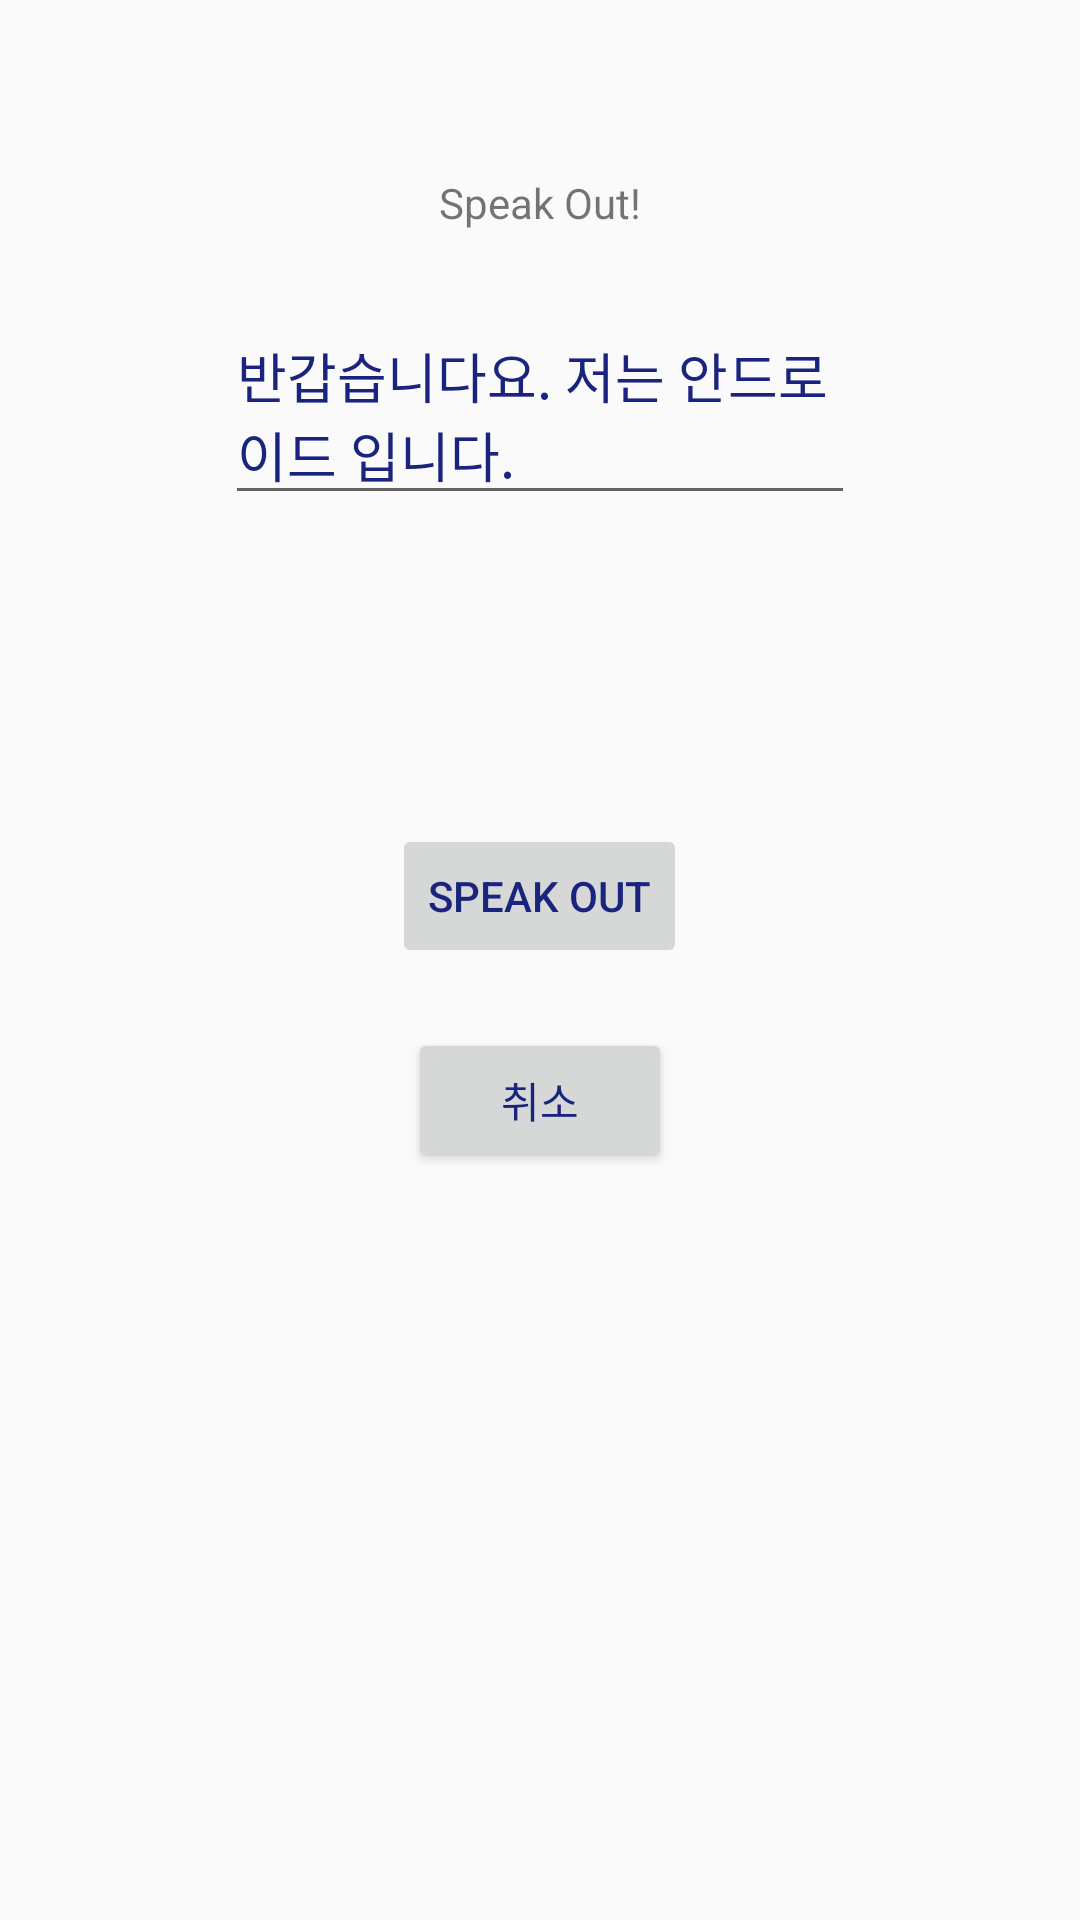

Android layout source for this screen:
<!-- AndroidManifest.xml: application theme AppTheme -->
<!-- res/layout/activity_tts.xml -->
<?xml version="1.0" encoding="utf-8"?>
<RelativeLayout xmlns:android="http://schemas.android.com/apk/res/android"
    xmlns:app="http://schemas.android.com/apk/res-auto"
    xmlns:tools="http://schemas.android.com/tools"
    android:layout_width="match_parent"
    android:layout_height="match_parent"
    tools:context=".TTS">

    <TextView
        android:layout_width="wrap_content"
        android:layout_height="wrap_content"
        android:text="Speak Out!"
        app:layout_constraintBottom_toBottomOf="parent"
        app:layout_constraintLeft_toLeftOf="parent"
        app:layout_constraintRight_toRightOf="parent"
        app:layout_constraintTop_toTopOf="parent"
        android:layout_marginTop="58dp"
        android:id="@+id/tv_text"
        android:layout_alignParentTop="true"
        android:layout_centerHorizontal="true" />

    <EditText
        android:id="@+id/txt_contents"
        android:layout_width="wrap_content"
        android:layout_height="wrap_content"
        android:layout_below="@+id/tv_text"
        android:layout_centerHorizontal="true"
        android:layout_marginTop="25dp"
        android:ems="10"
        android:inputType="textMultiLine"
        android:text="반갑습니다요. 저는 안드로이드 입니다." />


    <Button
        android:id="@+id/bt_speakOut"
        android:layout_width="wrap_content"
        android:layout_height="wrap_content"
        android:layout_marginTop="103dp"
        android:enabled="false"
        android:text="Speak Out"
        android:layout_below="@+id/txt_contents"
        android:layout_centerHorizontal="true" />

    <Button
        android:id="@+id/bt_cancel"
        android:layout_width="wrap_content"
        android:layout_height="wrap_content"
        android:layout_below="@+id/bt_speakOut"
        android:layout_centerHorizontal="true"
        android:layout_marginTop="20dp"
        android:onClick="go_cancel"
        android:text="취소" />

</RelativeLayout>
<!-- resources referenced by this layout -->
<resources>
  <style name="AppTheme" parent="Theme.AppCompat.DayNight.DarkActionBar">
          
          <item name="colorPrimary">@color/colorPrimary</item>
          <item name="colorPrimaryDark">@color/colorPrimaryDark</item>
          <item name="colorAccent">@color/colorAccent</item>
          <item name="android:textColorPrimary">@color/textColorPrimary</item>
          <item name="windowActionBar">false</item>
          <item name="windowNoTitle">true</item>
      </style>
  <color name="colorPrimary">#F5F5F5</color>
  <color name="colorPrimaryDark">#616161</color>
  <color name="colorAccent">#FF6D00</color>
  <color name="textColorPrimary">#1A237E</color>
</resources>
